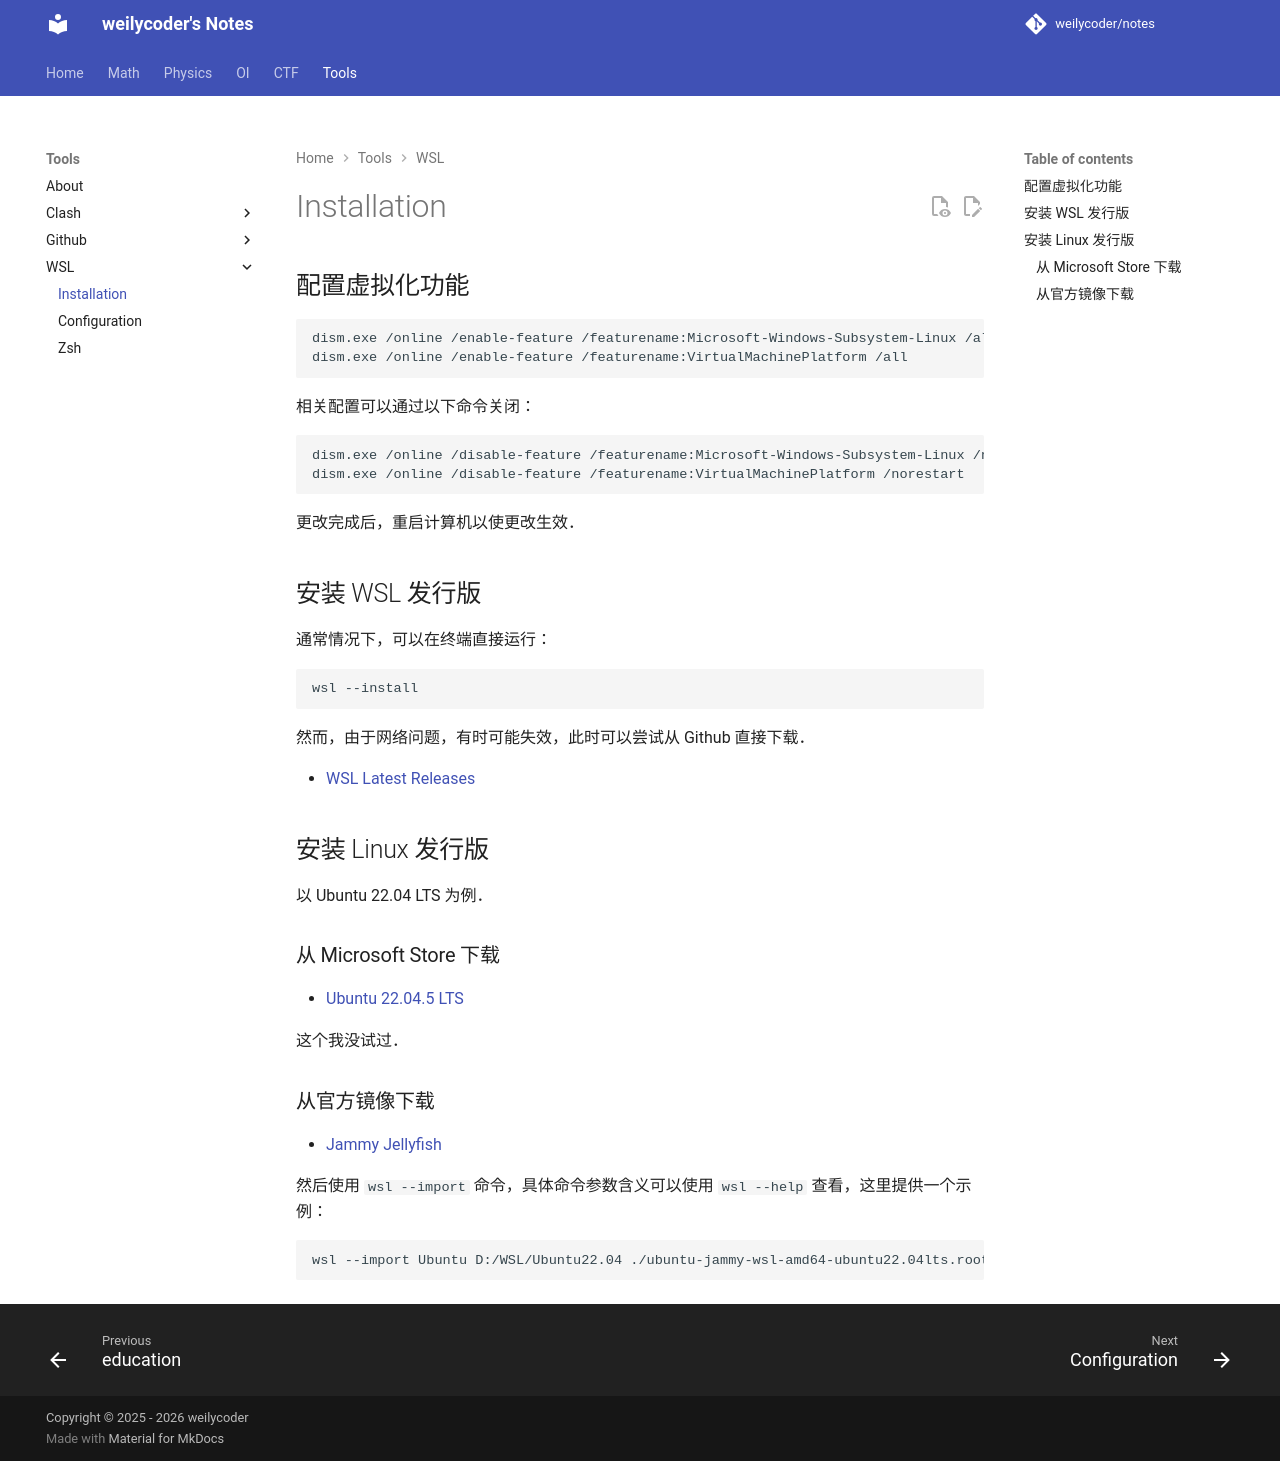

repository: weilycoder/notes · page: tools/wsl/installation/index.html · generator: mkdocs

## 配置虚拟化功能

```bash
dism.exe /online /enable-feature /featurename:Microsoft-Windows-Subsystem-Linux /all
dism.exe /online /enable-feature /featurename:VirtualMachinePlatform /all
```

相关配置可以通过以下命令关闭：

```bash
dism.exe /online /disable-feature /featurename:Microsoft-Windows-Subsystem-Linux /norestart
dism.exe /online /disable-feature /featurename:VirtualMachinePlatform /norestart
```

更改完成后，重启计算机以使更改生效．

## 安装 WSL 发行版

通常情况下，可以在终端直接运行：

```bash
wsl --install
```

然而，由于网络问题，有时可能失效，此时可以尝试从 Github 直接下载．

- [WSL Latest Releases](https://github.com/microsoft/WSL/releases/latest)

## 安装 Linux 发行版

以 Ubuntu 22.04 LTS 为例．

### 从 Microsoft Store 下载

- [Ubuntu 22.04.5 LTS](https://apps.microsoft.com/detail/9pn20msr04dw)

这个我没试过．

### 从官方镜像下载

- [Jammy Jellyfish](https://cloud-images.ubuntu.com/wsl/jammy/current/)

然后使用 `wsl --import` 命令，具体命令参数含义可以使用 `wsl --help` 查看，这里提供一个示例：

```bash
wsl --import Ubuntu D:/WSL/Ubuntu22.04 ./ubuntu-jammy-wsl-amd64-ubuntu22.04lts.rootfs.tar.gz --version 2
```
